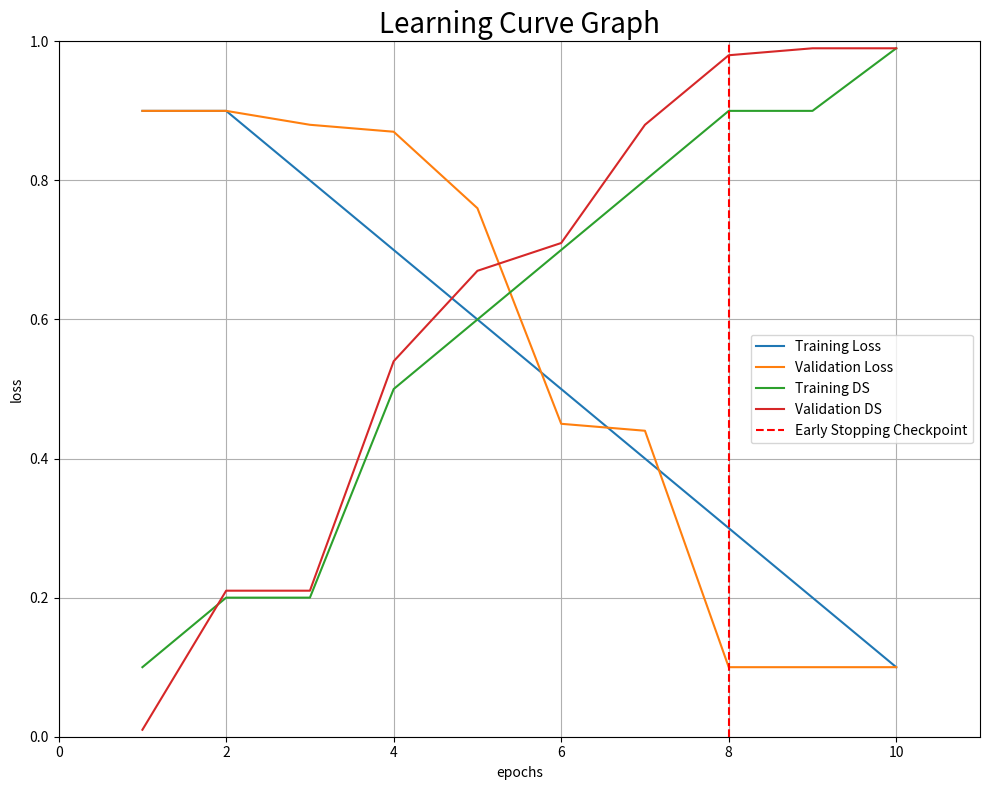

This chart was generated by the following Python code:
import matplotlib.pyplot as plt
import numpy as np

valid_loss=[]
train_loss=np.array([.9,.9,.8,.7,.6,.5,.4,.3,.2,.1])
valid_loss_=np.array([.9,.9,.88,.87,.76,.45,.44,.1,.1,.1])

train_metric=np.array([.1,.2,.2,.5,.6,.7,.8,.9,.9,.99])
valid_metric=np.array([.01,.21,.21,.54,.67,.71,.88,.98,.99,.99])

for i in valid_loss_:
    valid_loss.append(i)
    
# visualize the loss as the network trained
fig = plt.figure(figsize=(10,8))
plt.plot(range(1,len(train_loss)+1),train_loss, label='Training Loss')
plt.plot(range(1,len(valid_loss)+1),valid_loss,label='Validation Loss')

plt.plot(range(1,len(train_metric)+1),train_metric, label='Training DS')
plt.plot(range(1,len(valid_metric)+1),valid_metric,label='Validation DS')

# find position of lowest validation loss
minposs = valid_loss.index(min(valid_loss))+1 
plt.axvline(minposs,linestyle='--', color='r',label='Early Stopping Checkpoint')

font1 = {'size':20}

plt.title("Learning Curve Graph",fontdict = font1)
plt.xlabel('epochs')
plt.ylabel('loss')
plt.ylim(0, 1) # consistent scale
plt.xlim(0, len(train_loss)+1) # consistent scale
plt.grid(True)
plt.legend()
plt.tight_layout()
plt.show()
fig.savefig('loss_plot.png', bbox_inches='tight')